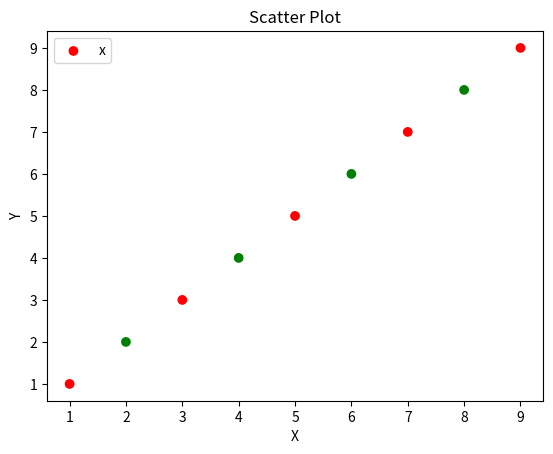

The matplotlib source for this figure:

#导入必要的模块
import numpy as np
import matplotlib.pyplot as plt
#产生测试数据
x = np.arange(1,10)
y = x
fig = plt.figure()
ax1 = fig.add_subplot(111)
#设置标题
ax1.set_title('Scatter Plot')
#设置X轴标签
plt.xlabel('X')
#设置Y轴标签
plt.ylabel('Y')
#画散点图  ['r','g','r','g','r','g','r','g','r','g']
cValue = ['r','g','r','g','r','g','r','g','r']
ax1.scatter(x,y,c=cValue,marker = 'o')
#设置图标
plt.legend('x1')
#显示所画的图
plt.show()
